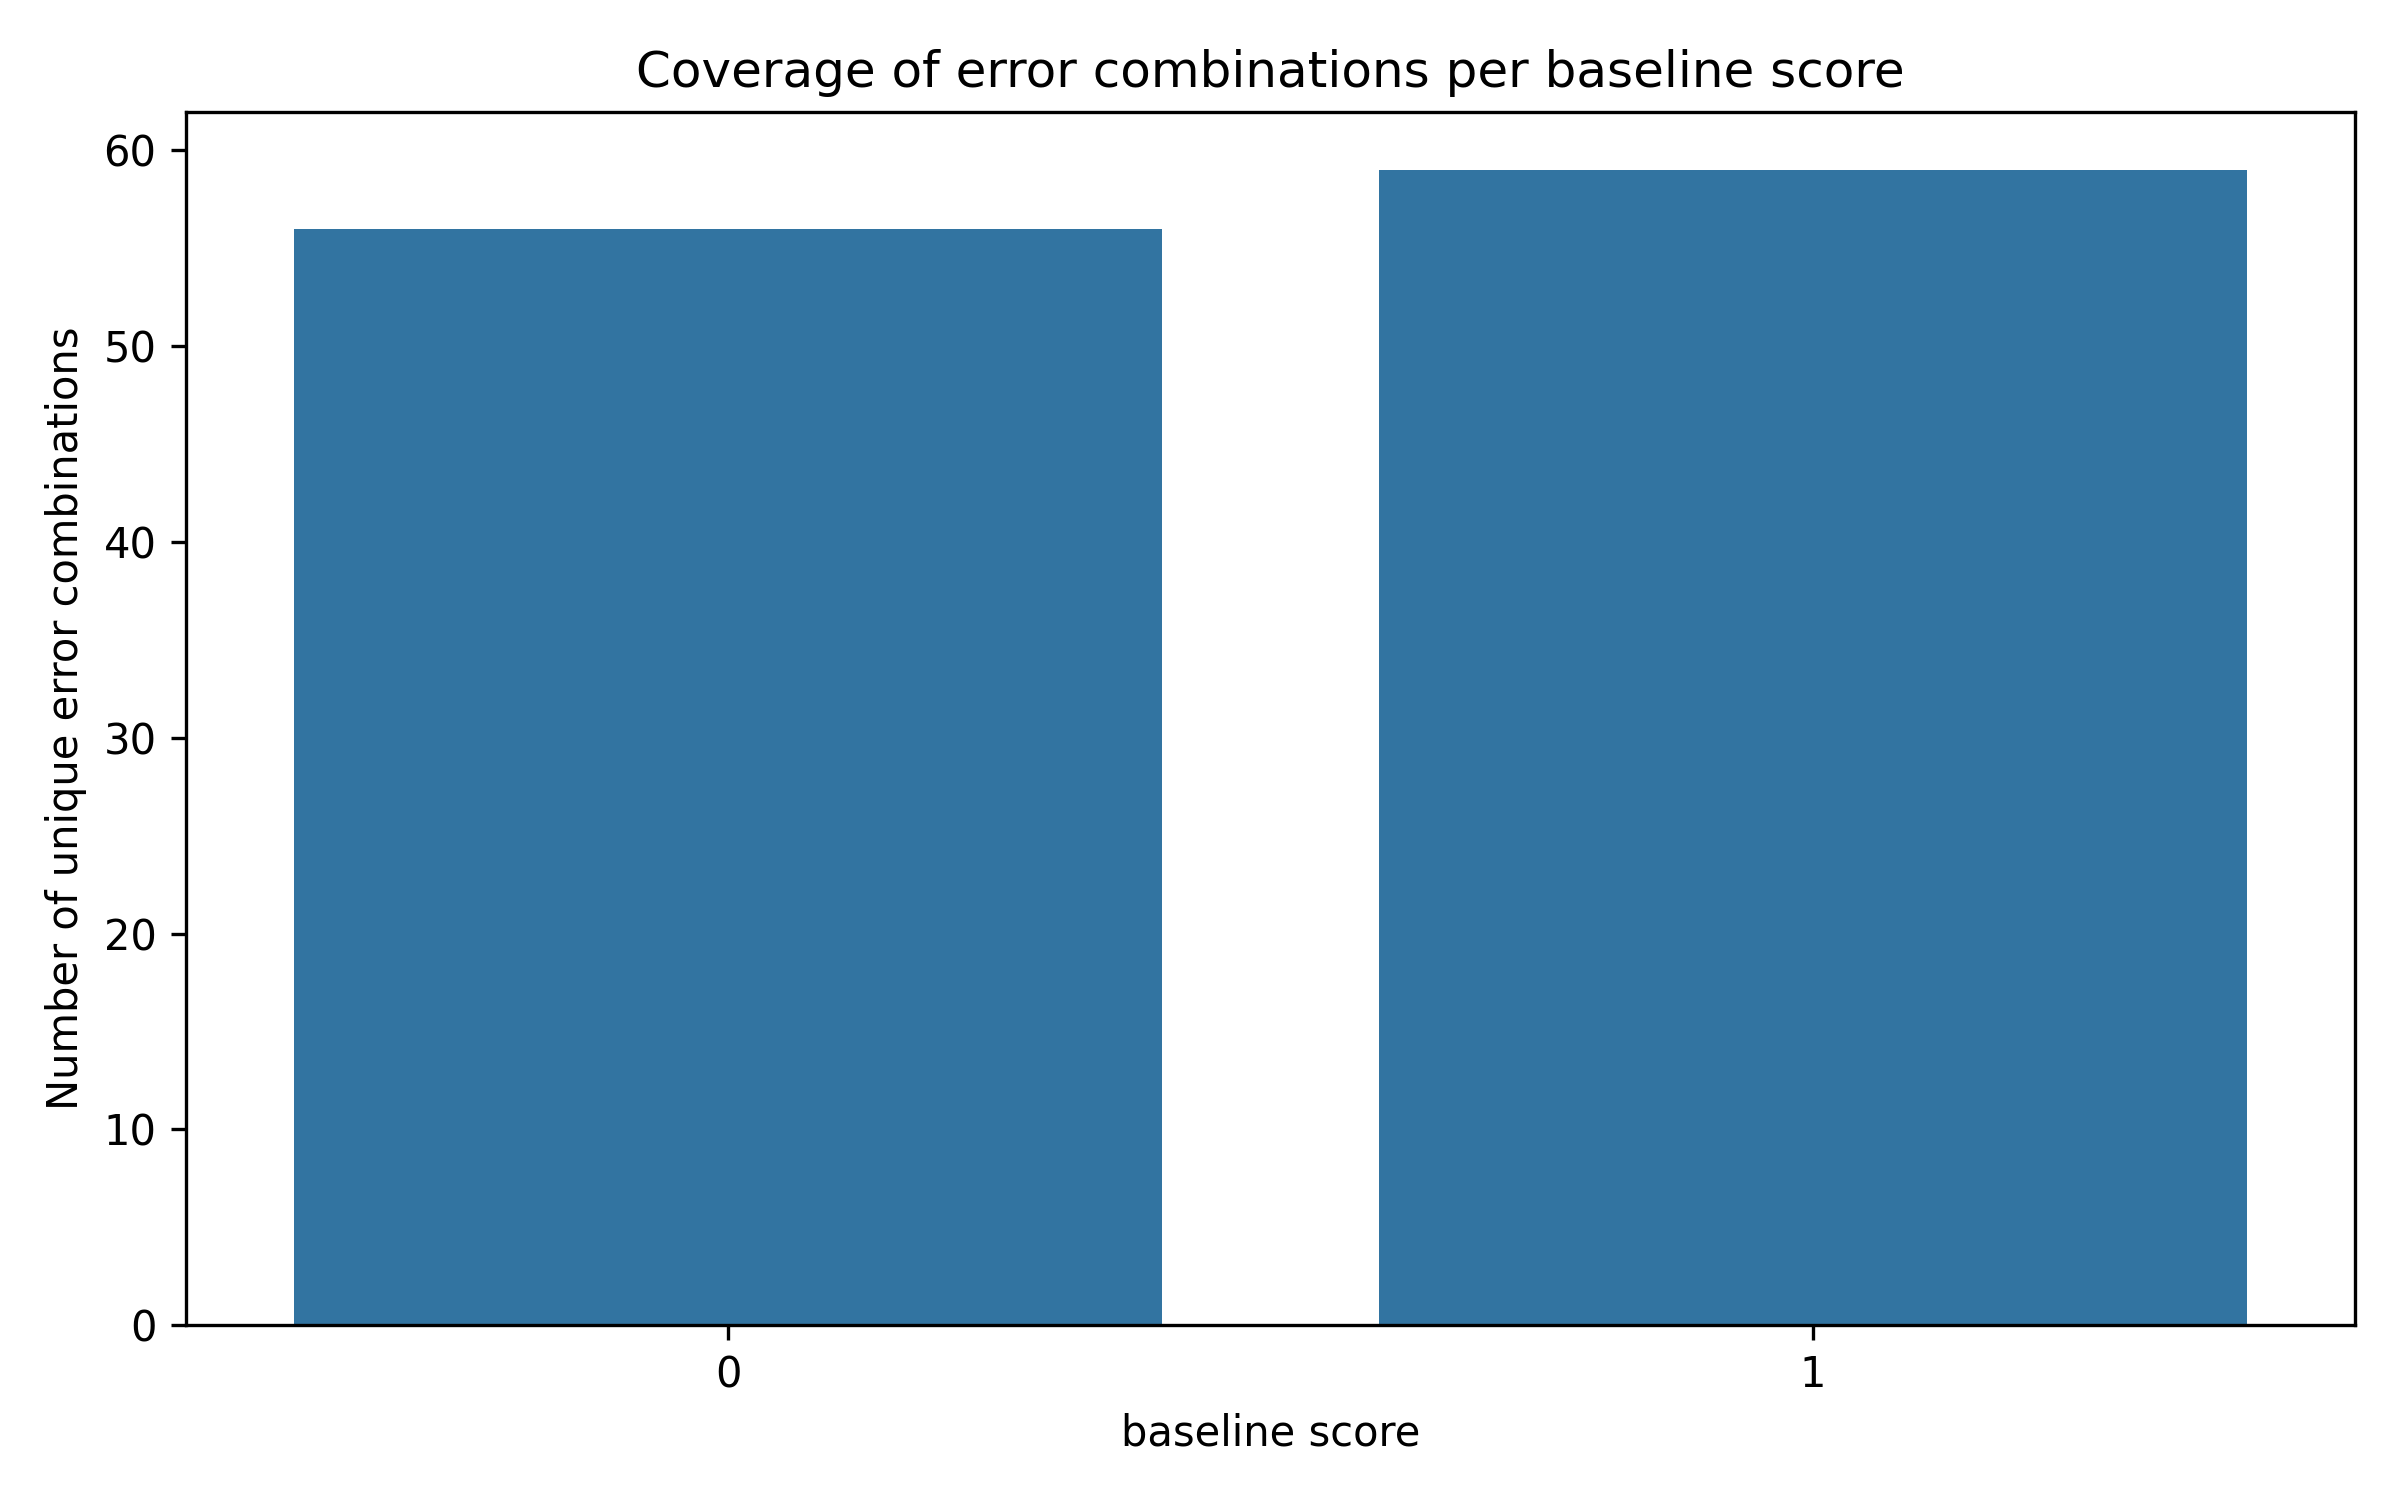

Values plotted in this chart, from the file beside it:
baseline_score, n_samples, n_unique_error_combos, fraction_unique
0, 44877, 56, 0.001248
1, 3703, 59, 0.01593
